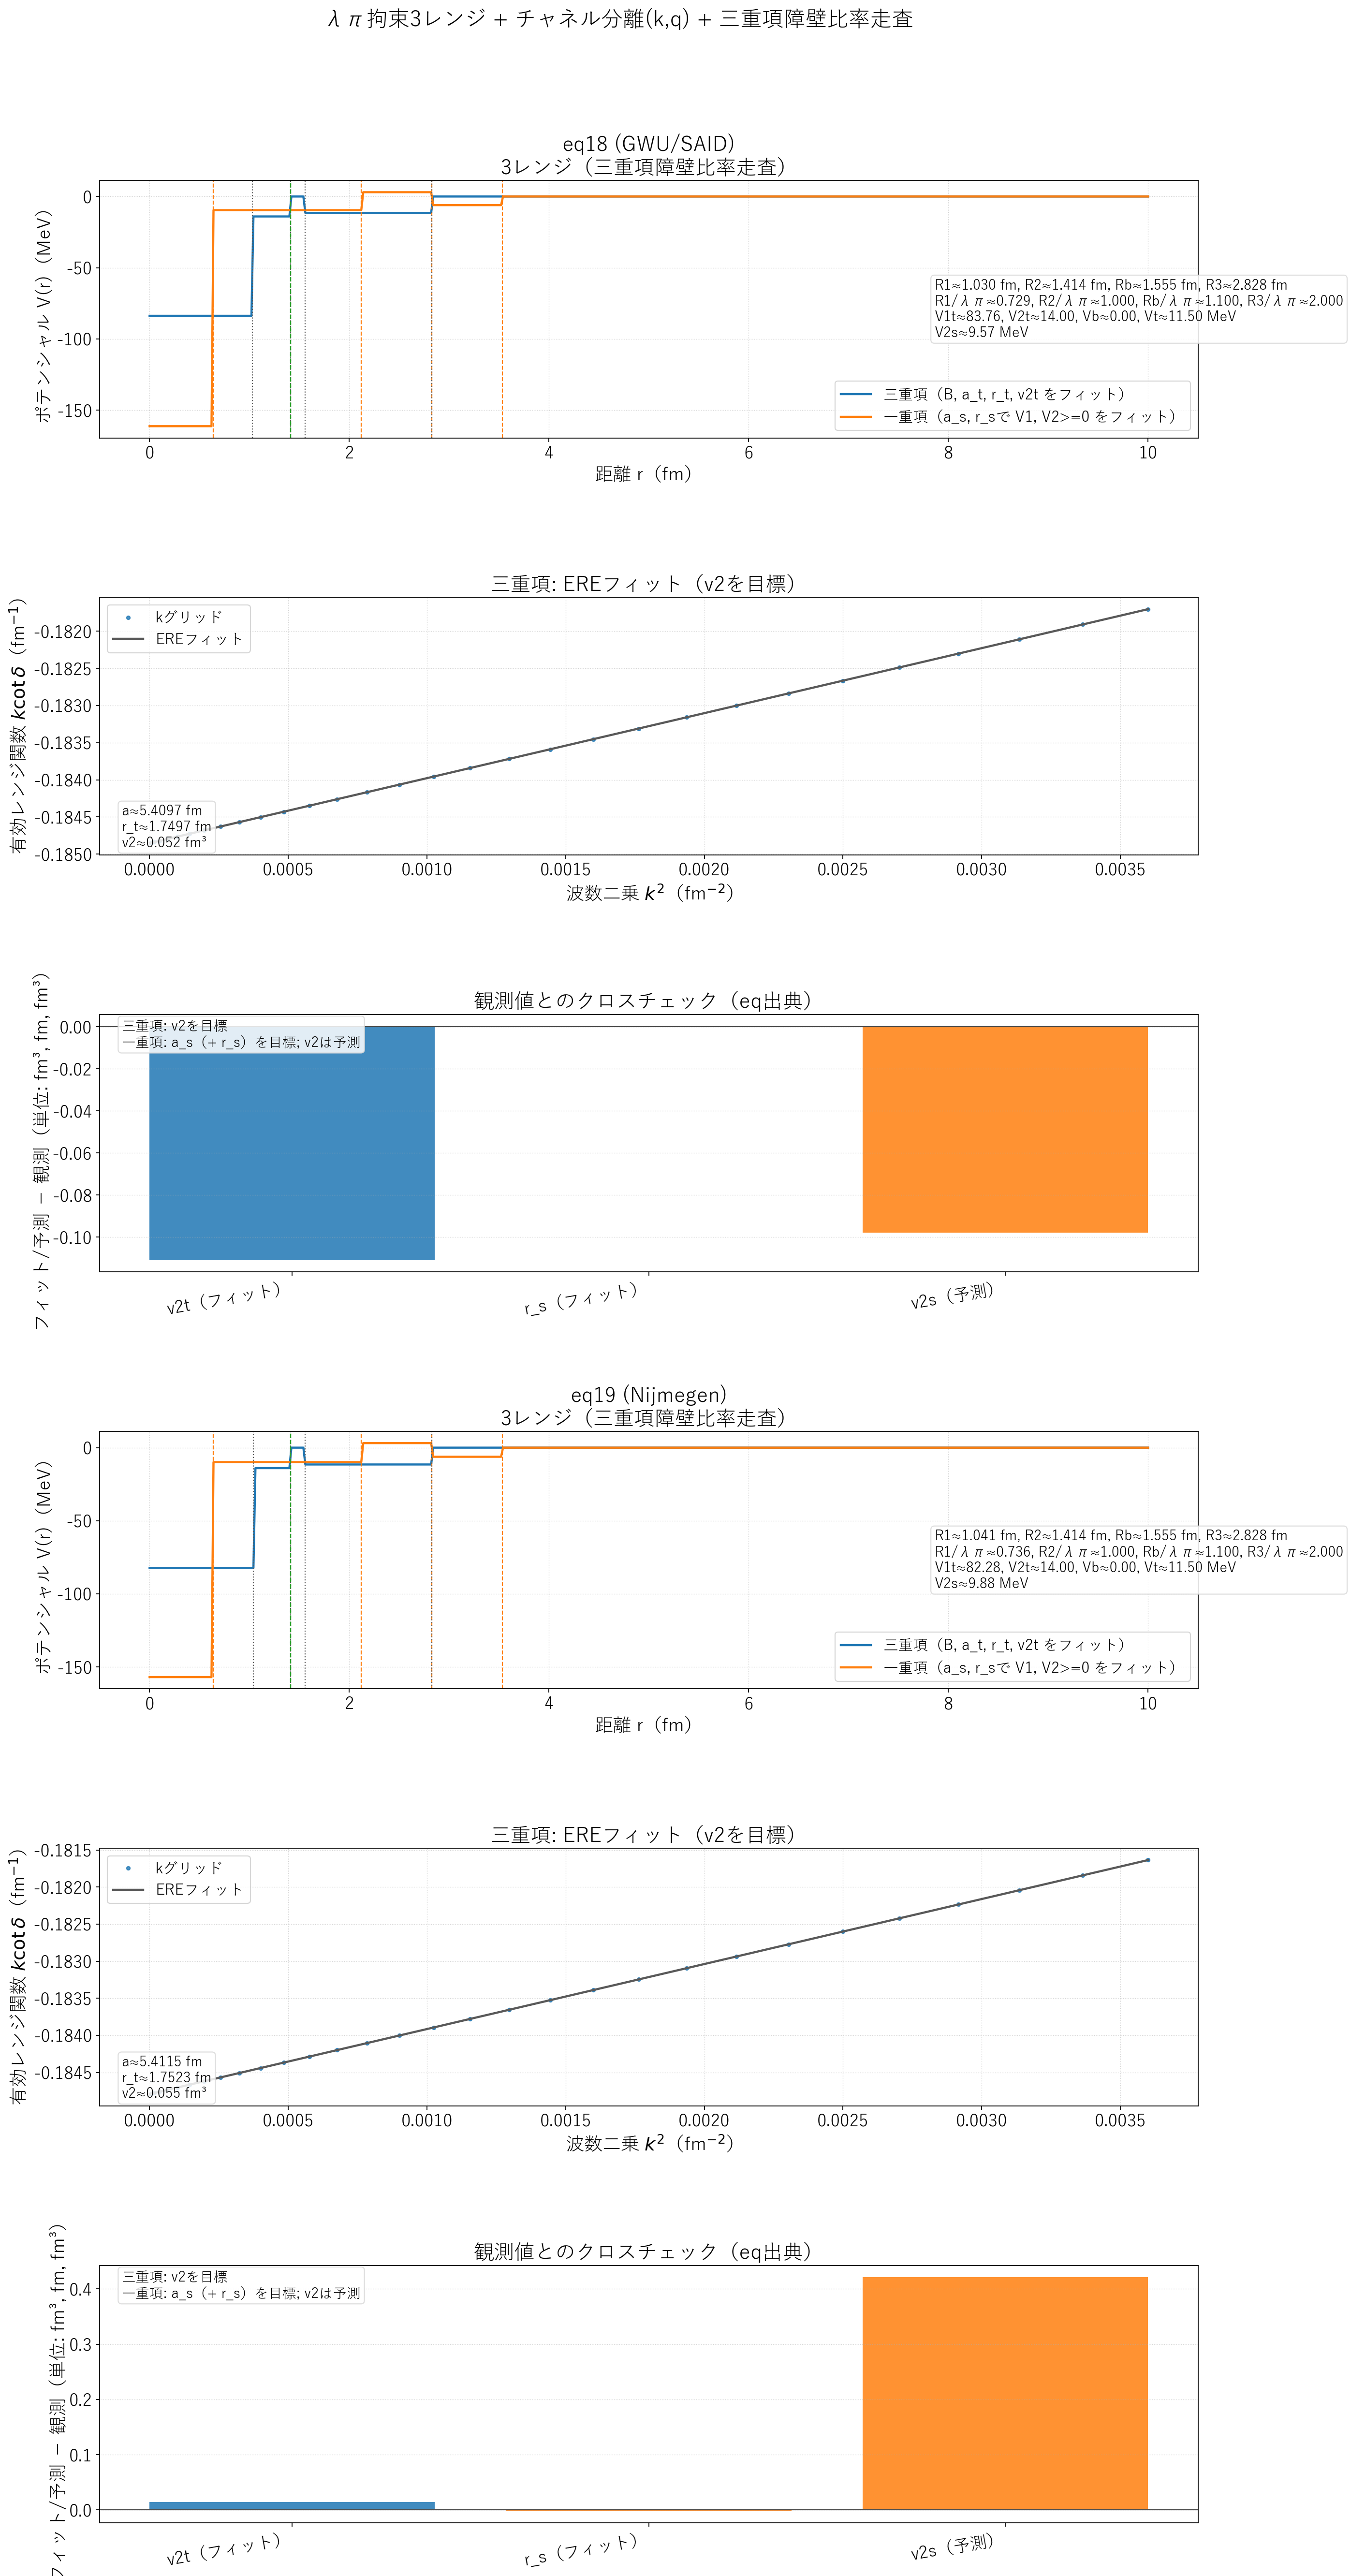

Values plotted in this chart, from the file beside it:
dataset, eq_label, lambda_pi_pm_fm, R1_t_fm, R2_t_fm, Rb_t_fm, R3_t_fm, R1_s_fm, R2_s_fm, R1_s_over_lambda_pi_pm, R2_s_over_lambda_pi_pm, L3_total_fm, Lb_fm, Lt_fm, tail_factor, barrier_len_fraction, k_t, q_t, k_s, q_s, V1_t_MeV, V2_t_MeV, V3_mean_t_MeV, V3_barrier_t_MeV
eq19 (Nijmegen), 19, 1.414, 1.041, 1.414, 1.555, 2.828, 0.6362, 2.121, 0.45, 1.5, 1.414, 0.1414, 1.272, 0.6321, 0.1, 0, 1.3, 0.5, 1, 82.28, 14, 8.85, 0
